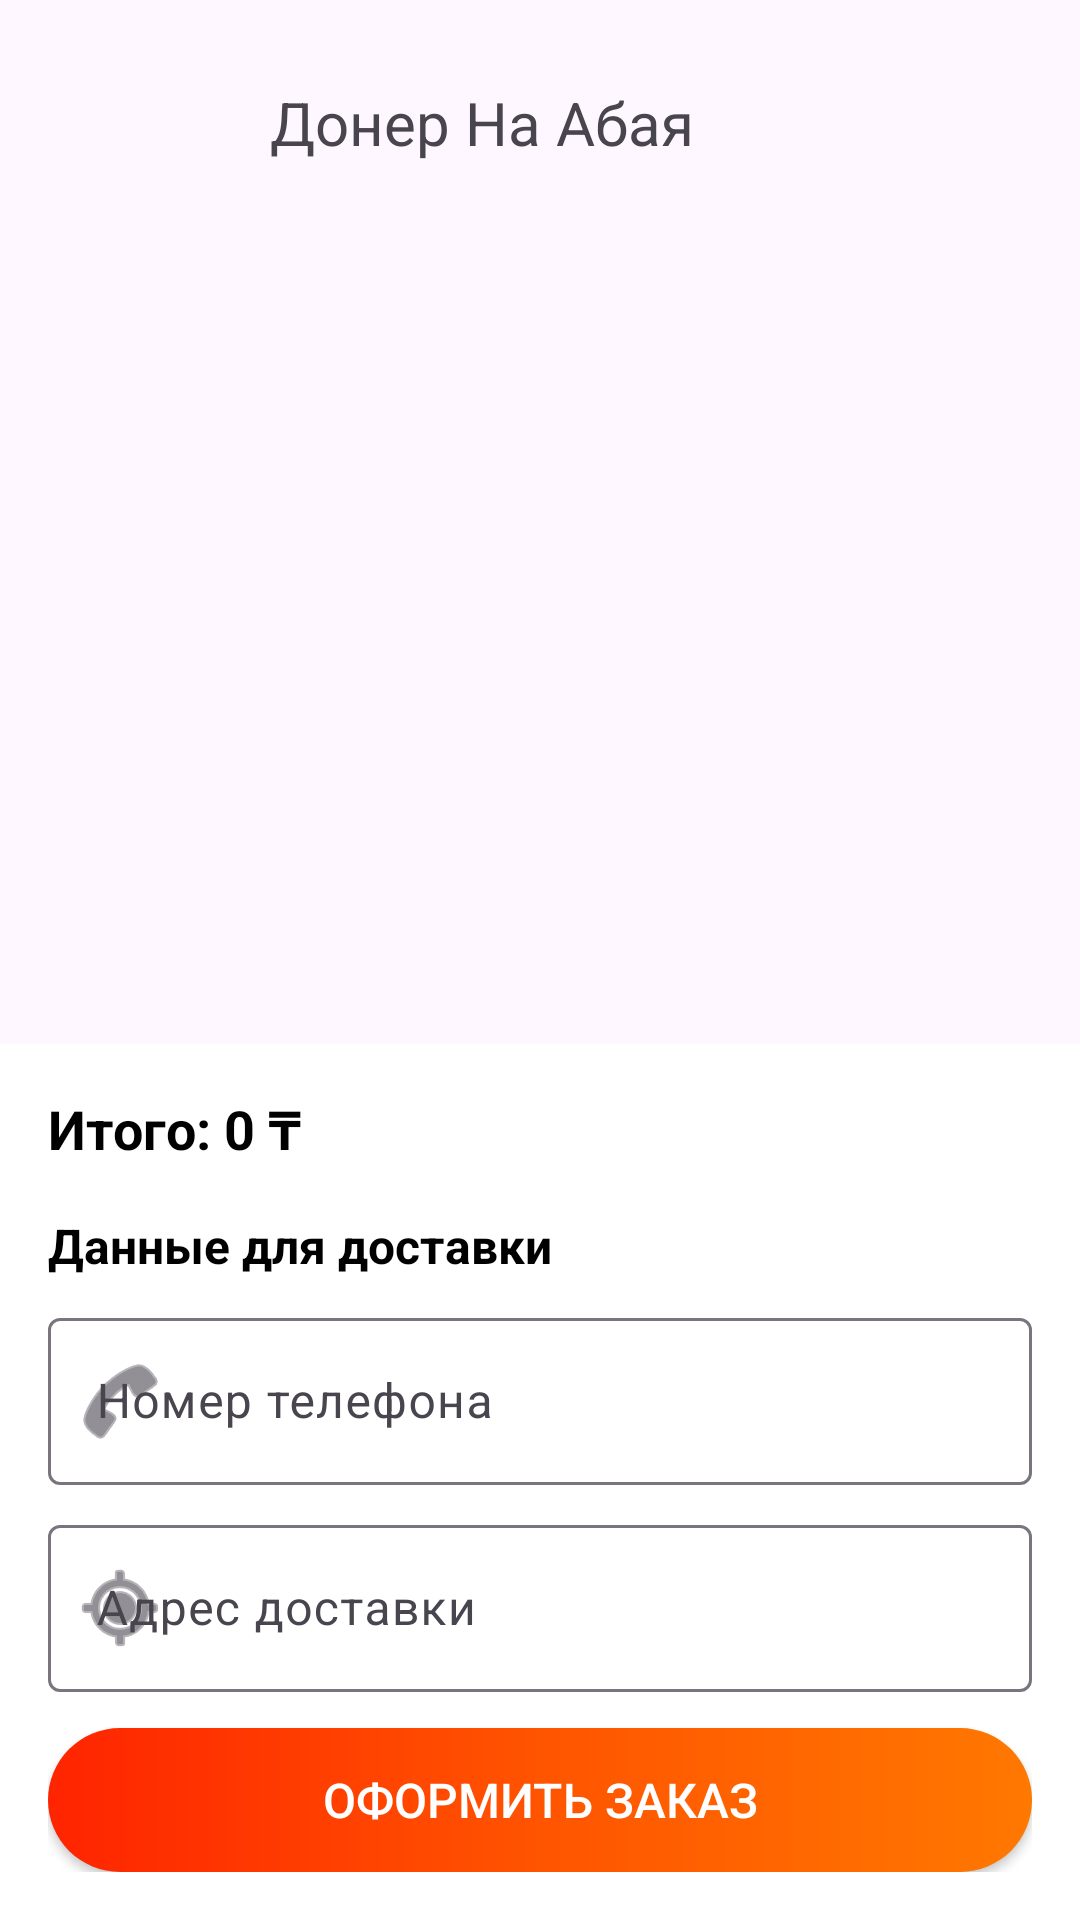

Layout XML and referenced resources for this Android screen:
<!-- AndroidManifest.xml: application theme Theme.DonerNaAbaya -->
<!-- res/layout/basket_item_fragment.xml -->
<?xml version="1.0" encoding="utf-8"?>
<LinearLayout xmlns:android="http://schemas.android.com/apk/res/android"
    xmlns:app="http://schemas.android.com/apk/res-auto"
    android:orientation="vertical"
    android:background="@drawable/bg_doner"
    android:layout_width="match_parent"
    android:layout_height="match_parent">

    
    <include layout="@layout/toolbar_home" />

    
    <TextView
        android:id="@+id/tvEmpty"
        android:layout_width="match_parent"
        android:layout_height="0dp"
        android:layout_weight="1"
        android:gravity="center"
        android:text="Корзина пуста"
        android:textSize="18sp"
        android:textColor="@android:color/white"
        android:visibility="gone" />

    
    <TextView
        android:id="@+id/tvError"
        android:layout_width="match_parent"
        android:layout_height="wrap_content"
        android:padding="12dp"
        android:textColor="#FF6B6B"
        android:visibility="gone" />

    
    <androidx.recyclerview.widget.RecyclerView
        android:id="@+id/rvBasket"
        android:layout_width="match_parent"
        android:layout_height="0dp"
        android:layout_weight="1"/>

    
    <LinearLayout
        android:orientation="vertical"
        android:padding="16dp"
        android:background="#ffffff"
        android:layout_width="match_parent"
        android:layout_height="wrap_content">

        <TextView
            android:id="@+id/tvTotalPrice"
            android:text="Итого: 0 ₸"
            android:textSize="18sp"
            android:textStyle="bold"
            android:textColor="@android:color/black"
            android:layout_width="wrap_content"
            android:layout_height="wrap_content" />

        
        <TextView
            android:text="Данные для доставки"
            android:textSize="16sp"
            android:textStyle="bold"
            android:textColor="@android:color/black"
            android:layout_marginTop="16dp"
            android:layout_width="wrap_content"
            android:layout_height="wrap_content" />

        <com.google.android.material.textfield.TextInputLayout
            android:layout_width="match_parent"
            android:layout_height="wrap_content"
            android:layout_marginTop="8dp"
            android:hint="Номер телефона"
            app:startIconDrawable="@android:drawable/ic_menu_call">

            <com.google.android.material.textfield.TextInputEditText
                android:id="@+id/etPhone"
                android:layout_width="match_parent"
                android:layout_height="wrap_content"
                android:inputType="phone"
                android:textColor="@android:color/black" />

        </com.google.android.material.textfield.TextInputLayout>

        <com.google.android.material.textfield.TextInputLayout
            android:layout_width="match_parent"
            android:layout_height="wrap_content"
            android:layout_marginTop="8dp"
            android:hint="Адрес доставки"
            app:startIconDrawable="@android:drawable/ic_menu_mylocation">

            <com.google.android.material.textfield.TextInputEditText
                android:id="@+id/etAddress"
                android:layout_width="match_parent"
                android:layout_height="wrap_content"
                android:inputType="textPostalAddress"
                android:textColor="@android:color/black" />

        </com.google.android.material.textfield.TextInputLayout>

        <Button
            android:id="@+id/btnOrder"
            android:text="Оформить заказ"
            android:textSize="16sp"
            android:background="@drawable/bg_basket_floating"
            app:backgroundTint="@null"
            android:textColor="@color/white"
            android:layout_marginTop="12dp"
            android:layout_width="match_parent"
            android:layout_height="wrap_content"/>

    </LinearLayout>

    
    <LinearLayout
        android:layout_width="match_parent"
        android:layout_height="wrap_content"
        android:orientation="horizontal"
        android:padding="8dp"
        android:background="@drawable/bg_main"
        android:visibility="gone">

        <Button
            android:id="@+id/btnBackBasket"
            android:layout_width="0dp"
            android:layout_height="wrap_content"
            android:layout_weight="1"
            android:text="◀ Назад"
            android:layout_marginEnd="8dp" />

        <Button
            android:id="@+id/btnProfileBasket"
            android:layout_width="0dp"
            android:layout_height="wrap_content"
            android:layout_weight="1"
            android:text="👤 Профиль" />

    </LinearLayout>

</LinearLayout>
<!-- res/layout/toolbar_home.xml (included above) -->
<?xml version="1.0" encoding="utf-8"?>
<RelativeLayout
    xmlns:android="http://schemas.android.com/apk/res/android"
    android:paddingVertical="8dp"
    android:layout_width="match_parent"
    android:layout_height="82dp">

    <ImageView
        android:id="@+id/ivLogo"
        android:layout_width="82dp"
        android:layout_height="82dp"

        android:layout_centerVertical="true"
        android:src="@drawable/logo_doner" />

    <TextView
        android:id="@+id/appTitle"
        android:text="Донер На Абая"
        android:textSize="20sp"
        android:layout_height="wrap_content"
        android:layout_width="wrap_content"
        android:layout_toEndOf="@id/ivLogo"
        android:layout_marginStart="8dp"
        android:layout_centerVertical="true"/>

</RelativeLayout>
<!-- resources referenced by this layout -->
<resources>
  <color name="white">#FFFFFFFF</color>
  <!-- drawable bg_basket_floating (drawable) -->
  <shape xmlns:android="http://schemas.android.com/apk/res/android">
      <gradient
          android:startColor="#FF7800"
          android:centerColor="#ff5400"
          android:endColor="#ff2400"
          android:angle="180" />
      <corners android:radius="24dp"/>
  </shape>
  <!-- drawable bg_doner (drawable) -->
  <?xml version="1.0" encoding="utf-8"?>
  <shape xmlns:android="http://schemas.android.com/apk/res/android"
      android:shape="rectangle">
  
  
      
  
  
  
  
  </shape>
  
  
  
  
  
  
  
  
  
  
  <!-- drawable bg_main (drawable) -->
  <?xml version="1.0" encoding="utf-8"?>
  <shape xmlns:android="http://schemas.android.com/apk/res/android">
  
      <gradient
          android:startColor="#FF7800"
          android:centerColor="#ff5400"
          android:endColor="#ff2400"
          android:angle="180" />
  
  </shape>
  <style name="Theme.DonerNaAbaya" parent="Base.Theme.DonerNaAbaya" />
  <style name="Base.Theme.DonerNaAbaya" parent="Theme.Material3.DayNight.NoActionBar">
          <item name="colorPrimary">@color/dna_primary</item>
          <item name="colorPrimaryVariant">@color/dna_primary_dark</item>
          <item name="colorOnPrimary">@android:color/white</item>
      </style>
  <color name="dna_primary">#FFFFFFFF</color>
  <color name="dna_primary_dark">#FFFFFFFF</color>
</resources>
